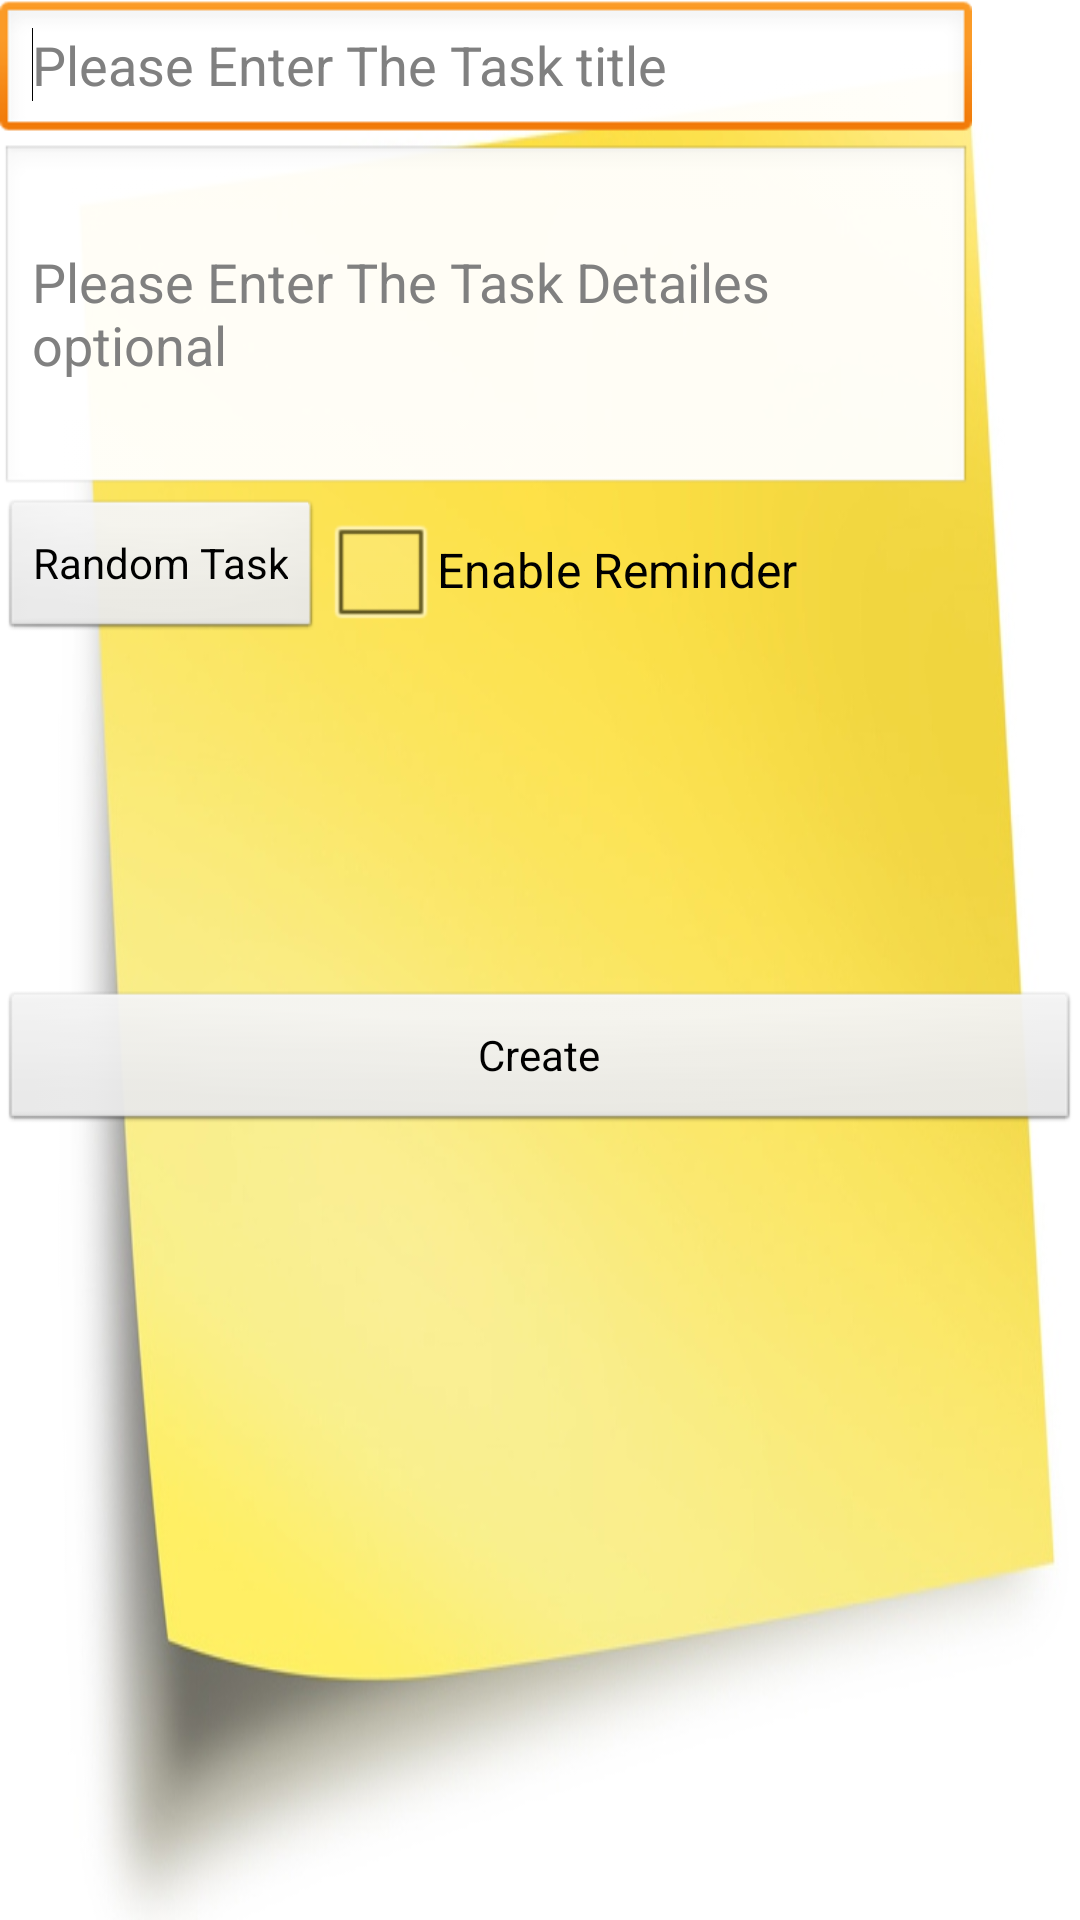

The Android layout XML behind this screen, and the referenced resources:
<!-- AndroidManifest.xml: application theme AppTheme -->
<!-- res/layout/activity_add_new_task.xml -->
<LinearLayout xmlns:android="http://schemas.android.com/apk/res/android"
    xmlns:tools="http://schemas.android.com/tools"
    android:layout_width="wrap_content"
    android:layout_height="wrap_content"
    android:background="@drawable/yello_note_backround"
    android:orientation="vertical" >

    <LinearLayout
        android:layout_width="wrap_content"
        android:layout_height="wrap_content"
        android:orientation="vertical" >

        <EditText
            android:id="@+id/editText1"
            android:layout_width="324dp"
            android:layout_height="wrap_content"
            android:hint="Please Enter The Task title" >

            <requestFocus />
        </EditText>
    
    <EditText
        android:id="@+id/editTextTaskDescription"
        android:layout_width="match_parent"
        android:layout_height="118dp"
        android:ems="10"
        android:hint="Please Enter The Task Detailes optional"
        android:inputType="textMultiLine" />

</LinearLayout>

    <RelativeLayout 
        android:layout_width="match_parent"
        android:layout_height="wrap_content" >

            <Button
                android:id="@+id/RandomButton"
                android:layout_width="wrap_content"
                android:layout_height="wrap_content"
                android:onClick="Random"
                android:text="Random Task" />

            <CheckBox
                android:id="@+id/checkBox1"
                android:layout_width="wrap_content"
                android:layout_height="wrap_content"
                android:layout_centerVertical="true"
                android:layout_toRightOf="@+id/RandomButton"
                android:onClick="EnableReminder"
                android:text="Enable Reminder" />

	</RelativeLayout>

        <Button
            android:id="@+id/datePickerButton"
            android:layout_width="match_parent"
            android:layout_height="wrap_content"
            android:layout_alignParentLeft="true"
            android:layout_alignParentRight="true"
            android:layout_below="@+id/checkBox1"
            android:layout_marginTop="20dp"
            android:onClick="showDatePicker"
            android:text="Pick Date"
            android:visibility="invisible" />

        <Button
            android:id="@+id/timePickerButton"
            android:layout_width="match_parent"
            android:layout_height="wrap_content"
            android:layout_alignParentLeft="true"
            android:layout_alignParentRight="true"
            android:layout_centerVertical="true"
            android:onClick="ShowTimePicker"
            android:text="Pick Time"
            android:visibility="invisible" />

    <Button
        android:id="@+id/button1"
        android:layout_width="match_parent"
        android:layout_height="wrap_content"
        android:layout_marginBottom="30dp"
        android:onClick="createNewTask"
        android:text="@string/done_button" />

</LinearLayout>
<!-- resources referenced by this layout -->
<resources>
  
  <string name="done_button">Create</string>
  <style name="AppTheme" parent="android:Theme.Light" />
</resources>
